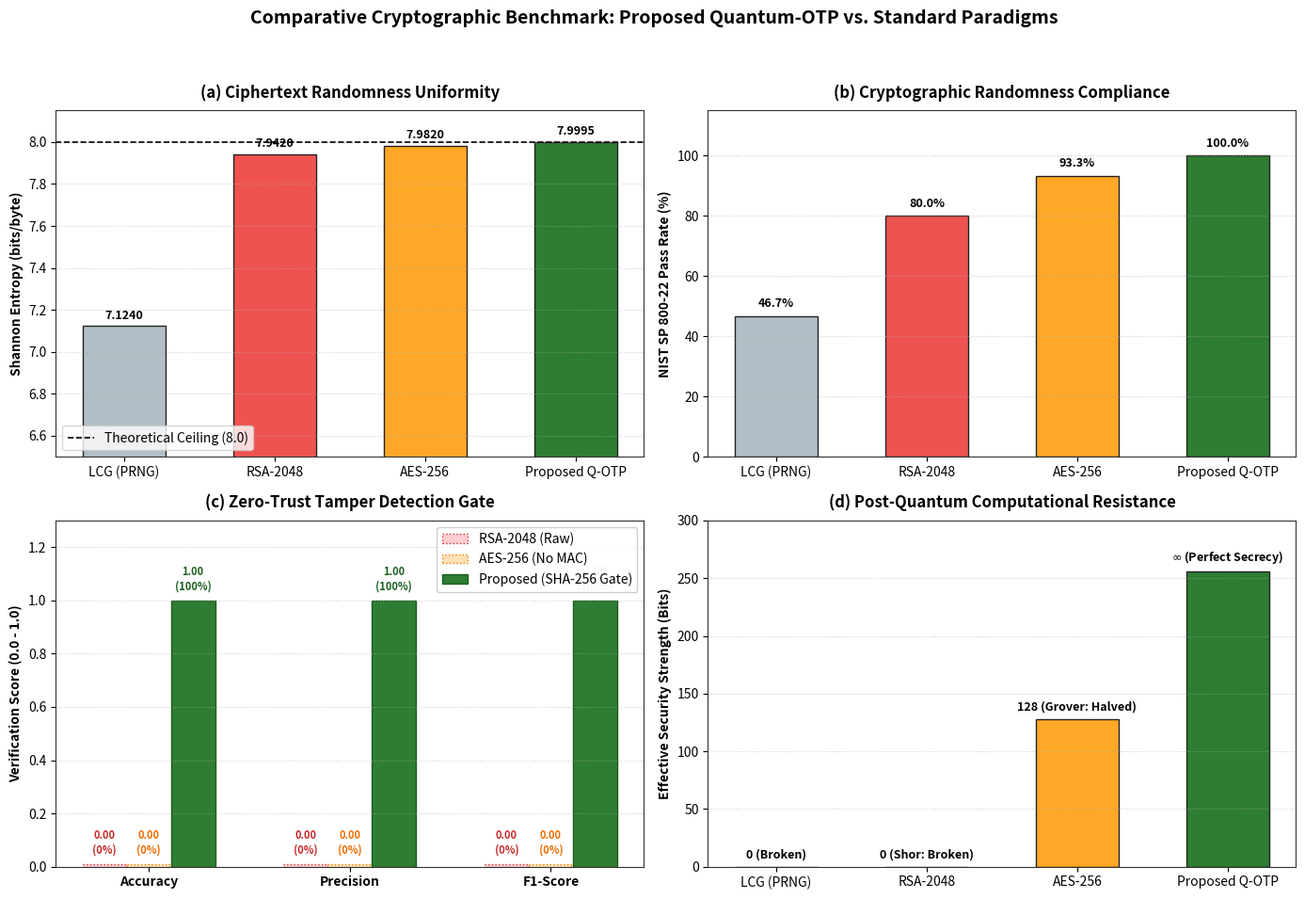

This chart was generated by the following Python code:
import matplotlib.pyplot as plt
import numpy as np

# Set global publication styling
plt.rcParams['font.family'] = 'sans-serif'
plt.rcParams['font.size'] = 10
plt.rcParams['axes.edgecolor'] = '#333333'
plt.rcParams['axes.linewidth'] = 0.8

fig, axs = plt.subplots(2, 2, figsize=(14, 10))
fig.suptitle('Comparative Cryptographic Benchmark: Proposed Quantum-OTP vs. Standard Paradigms', 
             fontsize=14, fontweight='bold', y=0.98)

algorithms = ['LCG (PRNG)', 'RSA-2048', 'AES-256', 'Proposed Q-OTP']
colors = ['#b0bec5', '#ef5350', '#ffa726', '#2e7d32']

# -------------------------------------------------------------------------
# Subplot 1: Shannon Entropy (Max theoretical = 8.0)
# -------------------------------------------------------------------------
entropy_values = [7.124, 7.942, 7.982, 7.9995]
bars1 = axs[0, 0].bar(algorithms, entropy_values, color=colors, width=0.55, edgecolor='#222222')
axs[0, 0].axhline(8.0, color='black', linestyle='--', linewidth=1.2, label='Theoretical Ceiling (8.0)')
axs[0, 0].set_ylim(6.5, 8.15)
axs[0, 0].set_ylabel('Shannon Entropy (bits/byte)', fontweight='bold')
axs[0, 0].set_title('(a) Ciphertext Randomness Uniformity', fontweight='bold', pad=10)
axs[0, 0].legend(loc='lower left')
axs[0, 0].grid(axis='y', linestyle=':', alpha=0.6)

for bar in bars1:
    yval = bar.get_height()
    axs[0, 0].text(bar.get_x() + bar.get_width()/2.0, yval + 0.02, f'{yval:.4f}', 
                   ha='center', va='bottom', fontsize=9, fontweight='bold')

# -------------------------------------------------------------------------
# Subplot 2: NIST SP 800-22 Test Suite Pass Rate (%)
# -------------------------------------------------------------------------
nist_pass_rates = [46.7, 80.0, 93.3, 100.0]
bars2 = axs[0, 1].bar(algorithms, nist_pass_rates, color=colors, width=0.55, edgecolor='#222222')
axs[0, 1].set_ylim(0, 115)
axs[0, 1].set_ylabel('NIST SP 800-22 Pass Rate (%)', fontweight='bold')
axs[0, 1].set_title('(b) Cryptographic Randomness Compliance', fontweight='bold', pad=10)
axs[0, 1].grid(axis='y', linestyle=':', alpha=0.6)

for bar in bars2:
    yval = bar.get_height()
    axs[0, 1].text(bar.get_x() + bar.get_width()/2.0, yval + 2, f'{yval:.1f}%', 
                   ha='center', va='bottom', fontsize=9, fontweight='bold')

# -------------------------------------------------------------------------
# Subplot 3: Tamper Detection (FIXED: Zero-value indicators + Adjusted Legend)
# -------------------------------------------------------------------------
metrics = ['Accuracy', 'Precision', 'F1-Score']
x = np.arange(len(metrics))
width = 0.22

# Plot the 0-value bars with a slight bottom offset so outline is visible
bars_rsa = axs[1, 0].bar(x - width, [0.01, 0.01, 0.01], width, label='RSA-2048 (Raw)', 
                         color='#ffcdd2', edgecolor='#d32f2f', linestyle=':')
bars_aes = axs[1, 0].bar(x, [0.01, 0.01, 0.01], width, label='AES-256 (No MAC)', 
                         color='#ffe0b2', edgecolor='#f57c00', linestyle=':')
bars_prop = axs[1, 0].bar(x + width, [1.0, 1.0, 1.0], width, label='Proposed (SHA-256 Gate)', 
                          color='#2e7d32', edgecolor='#1b5e20')

axs[1, 0].set_ylim(0, 1.3)
axs[1, 0].set_xticks(x)
axs[1, 0].set_xticklabels(metrics, fontweight='bold')
axs[1, 0].set_ylabel('Verification Score (0.0 - 1.0)', fontweight='bold')
axs[1, 0].set_title('(c) Zero-Trust Tamper Detection Gate', fontweight='bold', pad=10)
axs[1, 0].legend(loc='upper right', framealpha=0.95)
axs[1, 0].grid(axis='y', linestyle=':', alpha=0.6)

# Explicit zero labels so the audience clearly sees they failed
for idx in x:
    axs[1, 0].text(idx - width, 0.04, '0.00\n(0%)', ha='center', va='bottom', 
                   fontsize=8, fontweight='bold', color='#c62828')
    axs[1, 0].text(idx, 0.04, '0.00\n(0%)', ha='center', va='bottom', 
                   fontsize=8, fontweight='bold', color='#ef6c00')
    axs[1, 0].text(idx + width, 1.03, '1.00\n(100%)', ha='center', va='bottom', 
                   fontsize=8, fontweight='bold', color='#1b5e20')

# -------------------------------------------------------------------------
# Subplot 4: Effective Security Bit-Strength Under Quantum Attack
# -------------------------------------------------------------------------
security_bits = [0, 0, 128, 256]
bars4 = axs[1, 1].bar(algorithms, security_bits, color=colors, width=0.55, edgecolor='#222222')
axs[1, 1].set_ylim(0, 300)
axs[1, 1].set_ylabel('Effective Security Strength (Bits)', fontweight='bold')
axs[1, 1].set_title('(d) Post-Quantum Computational Resistance', fontweight='bold', pad=10)
axs[1, 1].grid(axis='y', linestyle=':', alpha=0.6)

labels = ['0 (Broken)', '0 (Shor: Broken)', '128 (Grover: Halved)', r'$\infty$ (Perfect Secrecy)']
for bar, label in zip(bars4, labels):
    yval = bar.get_height()
    axs[1, 1].text(bar.get_x() + bar.get_width()/2.0, yval + 5, label, 
                   ha='center', va='bottom', fontsize=9, fontweight='bold')

plt.tight_layout(rect=[0, 0.03, 1, 0.95])
plt.savefig('quantum_cryptosystem_benchmarks.png', dpi=300)
plt.show()
